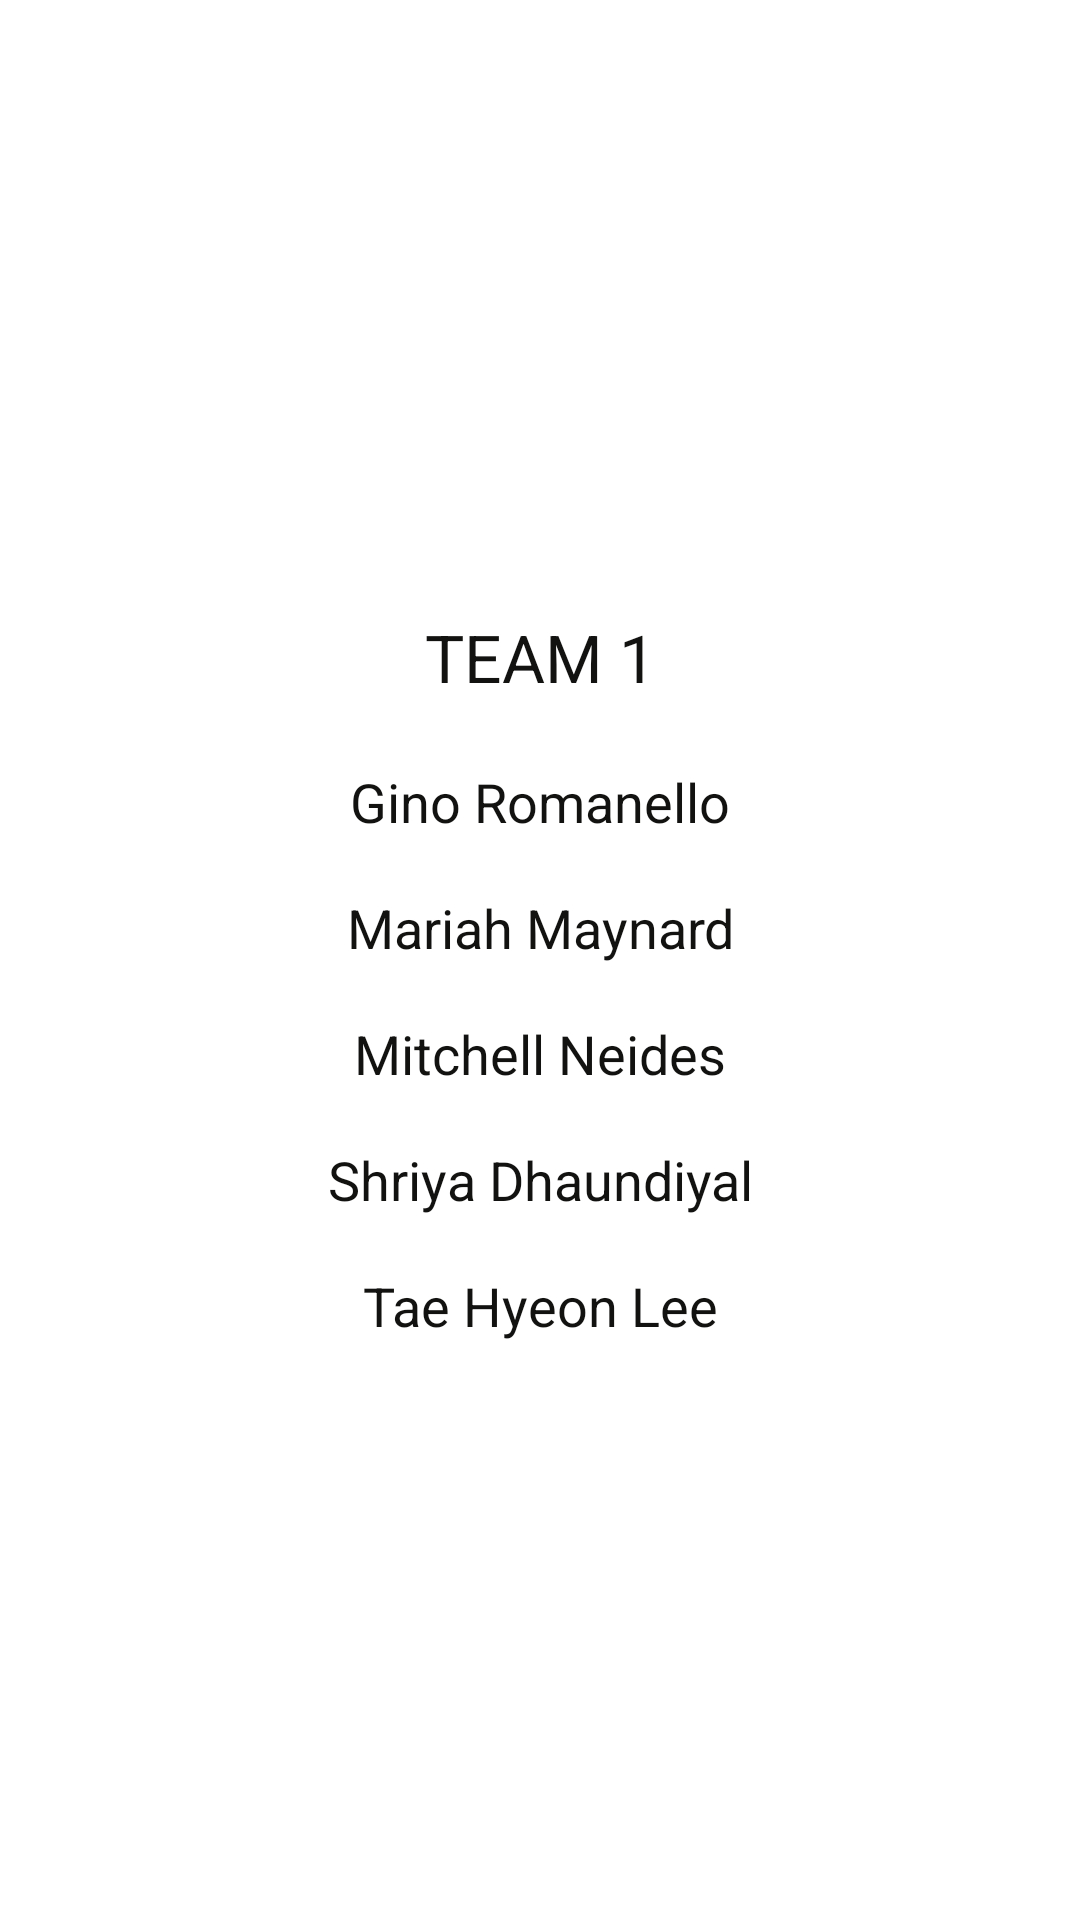

The Android layout XML behind this screen, and the referenced resources:
<!-- AndroidManifest.xml: application theme Theme.Team1 -->
<!-- res/layout/activity_about_team.xml -->
<?xml version="1.0" encoding="utf-8"?>
<androidx.constraintlayout.widget.ConstraintLayout xmlns:android="http://schemas.android.com/apk/res/android"
    xmlns:app="http://schemas.android.com/apk/res-auto"
    xmlns:tools="http://schemas.android.com/tools"
    android:layout_width="match_parent"
    android:layout_height="match_parent"
    tools:context=".AboutTeam">

    <TextView
        android:id="@+id/textView3"
        android:layout_width="209dp"
        android:layout_height="28dp"
        android:layout_marginTop="10dp"
        android:gravity="center"
        android:text="@string/team_1_ONE"

        android:textColor="#121211"
        android:textSize="22dp"
        app:layout_constraintBottom_toTopOf="@+id/textView4"
        app:layout_constraintEnd_toEndOf="parent"
        app:layout_constraintStart_toStartOf="parent"
        app:layout_constraintTop_toTopOf="parent"
        app:layout_constraintVertical_bias="0.506"
        app:layout_constraintVertical_chainStyle="packed" />

    <TextView
        android:id="@+id/textView4"
        android:layout_width="154dp"
        android:layout_height="198dp"
        android:layout_marginTop="20dp"
        android:gravity="center"
        android:text="@string/team_members_ngino_romanello_nmariah_maynard_nmitchell_neides_nshriya_dhaundiyal_ntae_hyeon_lee"
        android:textColor="#121211"
        android:textSize="18dp"

        app:layout_constraintBottom_toBottomOf="parent"
        app:layout_constraintEnd_toEndOf="parent"
        app:layout_constraintStart_toStartOf="parent"
        app:layout_constraintTop_toBottomOf="@+id/textView3" />

</androidx.constraintlayout.widget.ConstraintLayout>
<!-- resources referenced by this layout -->
<resources>
  <string name="team_1_ONE">TEAM 1</string>
  <string name="team_members_ngino_romanello_nmariah_maynard_nmitchell_neides_nshriya_dhaundiyal_ntae_hyeon_lee">Gino Romanello\n\nMariah Maynard\n\nMitchell Neides\n\nShriya Dhaundiyal\n\nTae Hyeon Lee</string>
  <style name="Theme.Team1" parent="Theme.MaterialComponents.DayNight.DarkActionBar">
          
          <item name="colorPrimary">@color/purple_500</item>
          <item name="colorPrimaryVariant">@color/purple_700</item>
          <item name="colorOnPrimary">@color/white</item>
          
          <item name="colorSecondary">@color/teal_200</item>
          <item name="colorSecondaryVariant">@color/teal_700</item>
          <item name="colorOnSecondary">@color/black</item>
          
          <item name="android:statusBarColor">?attr/colorPrimaryVariant</item>
          
      </style>
  <!-- not gathered from this repository: default colours our renderer supplied (Android Studio template values) -->
  <color name="purple_500">#FF6200EE</color>
  <color name="purple_700">#FF3700B3</color>
  <color name="teal_200">#FF03DAC5</color>
  <color name="teal_700">#FF018786</color>
  <color name="black">#FF000000</color>
  <color name="white">#FFFFFFFF</color>
</resources>
